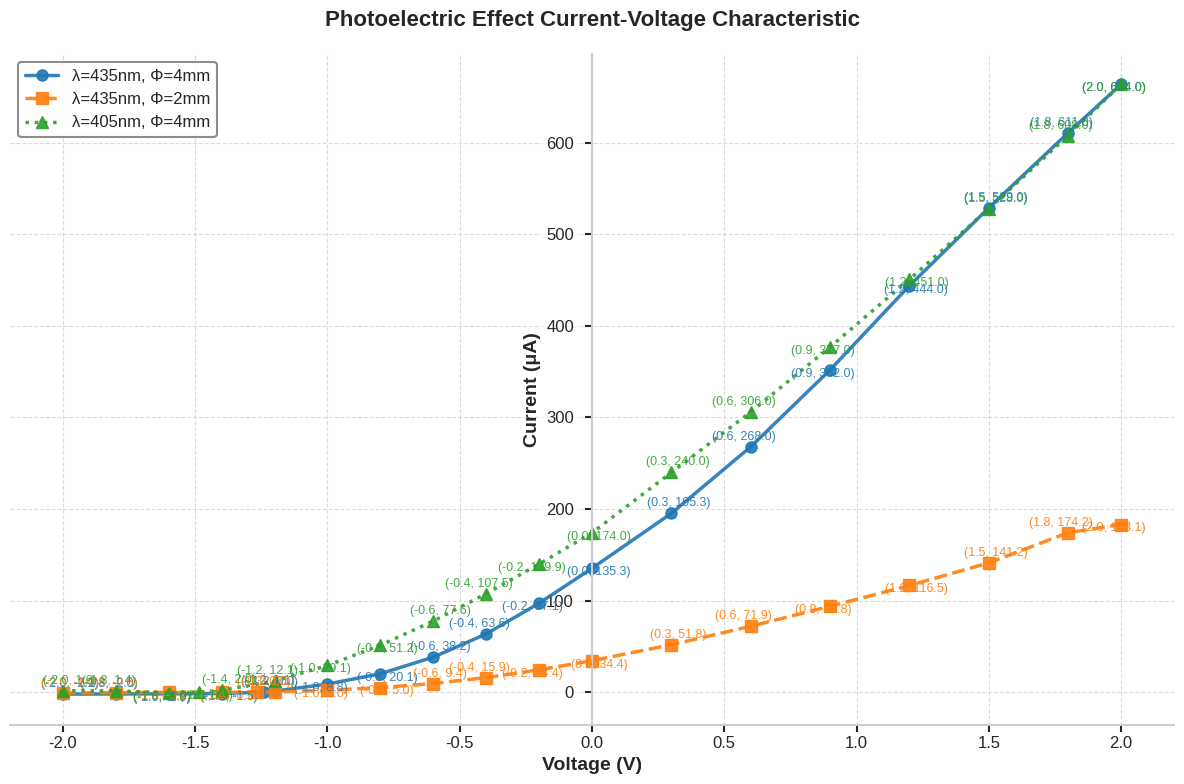

Generate this figure with matplotlib:
import matplotlib.pyplot as plt
import numpy as np
from matplotlib import rcParams
import matplotlib

# 设置中文字体支持
matplotlib.rcParams['font.sans-serif'] = ['SimHei', 'Arial Unicode MS', 'Microsoft YaHei']
matplotlib.rcParams['axes.unicode_minus'] = False

# 设置样式参数
plt.style.use('seaborn-v0_8-whitegrid')
rcParams['font.family'] = 'sans-serif'
rcParams['font.size'] = 12

# 数据集 1: λ1=435nm, Φ1=4mm
x1 = [-2, -1.8, -1.6, -1.4,-1.238, -1.2, -1, -0.8, -0.6, -0.4, -0.2, 0, 0.3, 0.6, 0.9, 1.2, 1.5, 1.8, 2.0]
y1 = [-2.2, -2.0, -1.9, -1.5, 0, 1.1, 8.8, 20.1, 38.2, 63.6, 97.1, 135.3, 195.3, 26.8*10,35.2*10, 44.4*10, 52.9*10, 61.1*10, 66.4*10]

# 数据集 2: λ1=435nm, Φ2=2mm
x2 = [-2.0, -1.8, -1.6, -1.4,-1.266, -1.2, -1.0, -0.8, -0.6, -0.4, -0.2, 0.0, 0.3, 0.6, 0.9, 1.2, 1.5,1.8, 2.0]
y2 = [-1.0, -0.5, -0.3, -0.2, 0,     0.1, 2.0, 5.0, 9.4, 15.9, 24.4, 34.4,51.8,71.9,93.8,116.5,141.2,174.2,183.1] 

# 数据集 3: λ2=405nm, Φ1=4mm
x3 = [-2.0, -1.8, -1.6,-1.485, -1.4, -1.2, -1.0, -0.8, -0.6, -0.4, -0.2, 0, 0.3, 0.6, 0.9, 1.2, 1.5, 1.8, 2.0]
y3 = [1.6, 1.4, -0.9, 0, 2.0, 12.1, 29.1, 51.2, 77.6, 107.5, 139.9,174.0, 24.0*10, 30.6*10, 37.7*10, 45.1*10, 52.8*10, 60.8*10, 66.4*10]

# 创建具有现代风格的图表
fig, ax = plt.subplots(figsize=(12, 8), dpi=100, facecolor='white')

# 定义更好的颜色
colors = ['#1f77b4', '#ff7f0e', '#2ca02c'] 

# 用增强的样式绘制数据
p1 = ax.plot(x1, y1, marker='o', linestyle='-', linewidth=2.5, markersize=8, 
          color=colors[0], label='λ=435nm, Φ=4mm', alpha=0.9)
p2 = ax.plot(x2, y2, marker='s', linestyle='--', linewidth=2.5, markersize=8, 
          color=colors[1], label='λ=435nm, Φ=2mm', alpha=0.9)
p3 = ax.plot(x3, y3, marker='^', linestyle=':', linewidth=2.5, markersize=8, 
          color=colors[2], label='λ=405nm, Φ=4mm', alpha=0.9)

# 添加标签和标题，并改进格式
ax.set_xlabel("Voltage (V)", fontsize=14, fontweight='bold')
ax.set_ylabel("Current (μA)", fontsize=14, fontweight='bold')
ax.set_title("Photoelectric Effect Current-Voltage Characteristic", fontsize=16, fontweight='bold', pad=20)

# 增强网格外观
ax.grid(True, linestyle='--', alpha=0.7)

# 设置坐标轴样式
ax.spines['top'].set_visible(False)
ax.spines['right'].set_visible(False)
ax.spines['left'].set_linewidth(1.5)
ax.spines['bottom'].set_linewidth(1.5)

# 将Y轴移动到X=0的位置
ax.spines['left'].set_position(('data', 0))

# 确保Y轴标签可见
ax.tick_params(width=1.5, length=5, labelsize=12)
ax.tick_params(axis='y', pad=8)  # 增加Y轴标签与轴的距离

# 使Y轴标签在数据前面可见
for label in ax.get_yticklabels():
    label.set_bbox(dict(facecolor='white', edgecolor='none', alpha=0.7))

# 添加图例并改进样式
legend = ax.legend(loc='best', frameon=True, fontsize=12, 
               facecolor='white', edgecolor='gray', framealpha=0.9)
legend.get_frame().set_linewidth(1.5)

# 为所有数据点添加坐标标注
for i, (x_data, y_data, color) in enumerate(zip([x1, x2, x3], [y1, y2, y3], colors)):
    for j, (x, y) in enumerate(zip(x_data, y_data)):
        # 确定坐标标注的位置 (轮换不同方向以避免重叠)
        pos = j % 4
        if pos == 0:
            xytext = (5, 5)
        elif pos == 1:
            xytext = (-5, 5)
        elif pos == 2:
            xytext = (-5, -5)
        else:
            xytext = (5, -5)
            
        # 标注坐标，字体更大
        ax.annotate(f'({x:.1f}, {y:.1f})', 
                   (x, y), 
                   textcoords="offset points",
                   xytext=xytext, 
                   ha='center',
                   fontsize=9,  # 增大字体大小
                   color=color,  # 与对应线条相同的颜色
                   alpha=0.9)

# 调整布局
plt.tight_layout()

# 显示图表
plt.show()